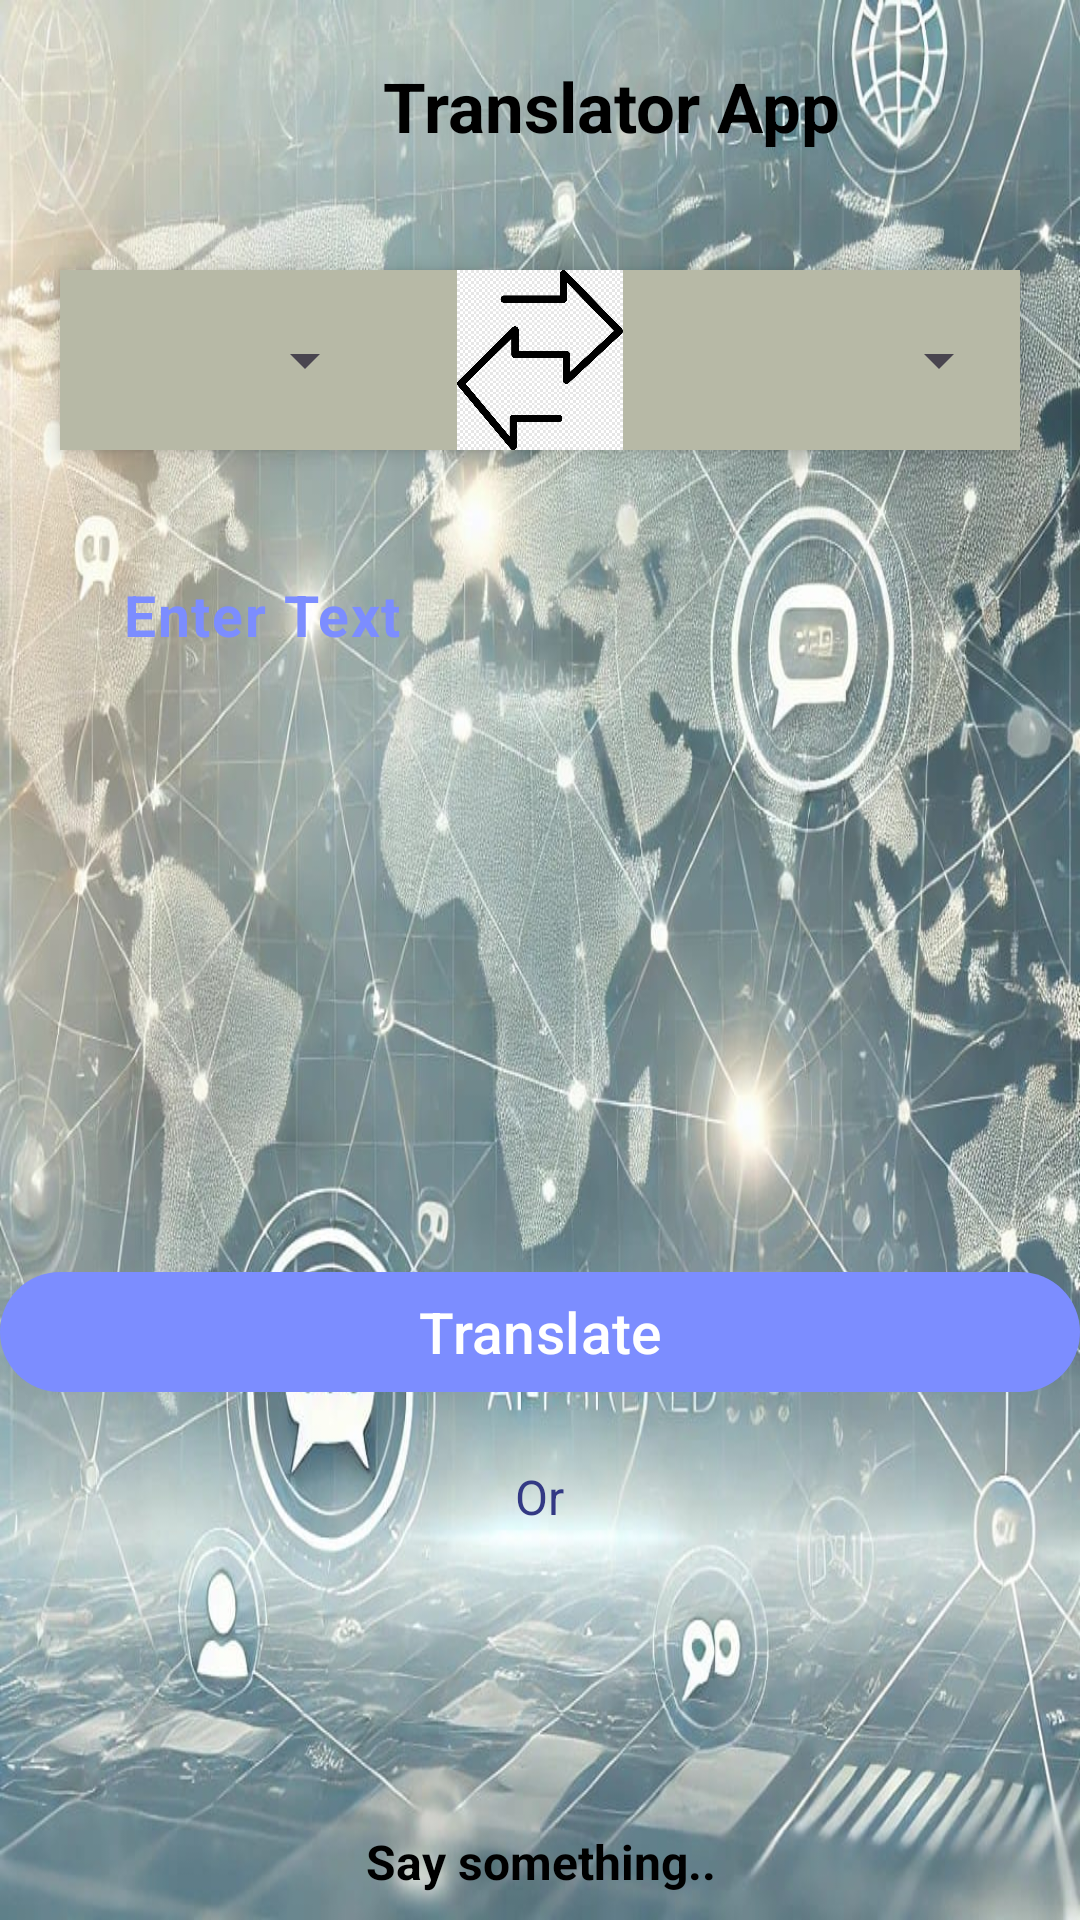

Reconstruct the res/layout file that produces this screen, plus the resources it refers to.
<!-- AndroidManifest.xml: application theme Theme.TranslatorApp1 -->
<!-- res/layout/activity_main.xml -->
<?xml version="1.0" encoding="utf-8"?>
<androidx.constraintlayout.widget.ConstraintLayout xmlns:android="http://schemas.android.com/apk/res/android"
    xmlns:app="http://schemas.android.com/apk/res-auto"
    xmlns:tools="http://schemas.android.com/tools"
    android:id="@+id/main"
    android:layout_width="match_parent"
    android:layout_height="match_parent"
    android:background="@drawable/app2"
    tools:context=".MainActivity">

    <LinearLayout
        android:id="@+id/linearLayout"
        android:layout_width="match_parent"
        android:layout_height="wrap_content"
        android:orientation="vertical"
        tools:ignore="MissingConstraints">

        <LinearLayout
            android:layout_width="match_parent"
            android:layout_height="wrap_content"
            android:layout_marginStart="20dp"
            android:layout_marginTop="20dp"
            android:layout_marginEnd="10dp"
            android:gravity="center" >

            <ImageView
                android:layout_width="30dp"
                android:layout_height="30dp"
                android:layout_gravity="center"
                android:layout_marginEnd="4dp"
                android:src="@drawable/translate" />

            <TextView
                android:layout_width="wrap_content"
                android:layout_height="match_parent"
                android:layout_gravity="center"
                android:layout_marginStart="4dp"
                android:text="Translator App"
                android:textColor="@color/black"
                android:textSize="23sp"
                android:textStyle="bold" />

        </LinearLayout>

        <LinearLayout
            android:layout_width="match_parent"
            android:layout_height="60dp"
            android:layout_marginStart="20dp"
            android:layout_marginTop="40dp"
            android:layout_marginEnd="20dp"
            android:background="@color/colorDH"
            android:elevation="4dp"
            android:orientation="horizontal"
            android:weightSum="3">

            <Spinner
                android:id="@+id/idFromSpinner"
                android:layout_width="0dp"
                android:layout_height="wrap_content"
                android:layout_gravity="center"
                android:layout_margin="3dp"
                android:layout_weight="1"
                android:padding="3dp" />

            <ImageView
                android:layout_width="0dp"
                android:layout_height="wrap_content"
                android:layout_gravity="center"
                android:layout_weight="1"
                android:src="@drawable/bothsizearrow" />

            <Spinner
                android:id="@+id/idToSpinner"
                android:layout_width="0dp"
                android:layout_height="wrap_content"
                android:layout_gravity="center"
                android:layout_margin="3dp"
                android:layout_weight="1"
                android:padding="3dp" />


        </LinearLayout>

        <com.google.android.material.textfield.TextInputLayout
            android:layout_width="match_parent"
            android:layout_height="250dp"
            android:layout_marginStart="20dp"
            android:layout_marginTop="20dp"
            android:layout_marginEnd="20dp"
            android:elevation="8dp"
            android:padding="5dp"
            app:boxBackgroundMode="none"
            app:hintEnabled="false">

            <com.google.android.material.textfield.TextInputEditText
                android:id="@+id/idEditSource"
                android:layout_width="match_parent"
                android:layout_height="match_parent"
                android:background="@drawable/background"
                android:ems="10"
                android:gravity="top"
                android:hint="Enter Text"
                android:importantForAutofill="no"
                android:inputType="textImeMultiLine|textMultiLine"
                android:textColor="@color/black"
                android:textColorHint="@color/colorSecondary"
                android:textStyle="bold"
                android:textSize="19sp" />

        </com.google.android.material.textfield.TextInputLayout>

        <com.google.android.material.button.MaterialButton
            android:id="@+id/idBtnTranslation"
            android:layout_width="match_parent"
            android:layout_height="wrap_content"
            android:gravity="center"
            android:text="Translate"
            android:textAllCaps="false"
            android:textColorHighlight="@color/colorcharcoalgrey"
            android:textSize="19sp"
            app:rippleColor="#4CAF50" />
        <TextView
            android:layout_width="match_parent"
            android:layout_height="wrap_content"
            android:id="@+id/idTranslatedTV"
            android:text="Translated text here"
            android:background="@color/offWhite"
            android:elevation="3dp"
            android:layout_marginTop="10dp"
            android:layout_marginStart="20dp"
            android:layout_marginEnd="20dp"
            android:layout_gravity="center"
            android:textAlignment="center"
            android:padding="16sp"
            android:textSize="16sp"
            android:textColor="@color/colorPrimaryDark"
            android:textStyle="bold"
            android:letterSpacing="0.03"
            android:visibility="gone"/>

        <TextView
            android:layout_width="wrap_content"
            android:layout_height="wrap_content"
            android:text="Or"
            android:textSize="16sp"
            android:textColor="@color/colorPrimaryDark"
            android:layout_gravity="center"
            android:layout_marginTop="20dp"/>

        <ImageView
            android:layout_width="70dp"
            android:layout_height="70dp"
            android:src="@drawable/mic"
            android:padding="4dp"
            android:id="@+id/idTVMic"
            android:layout_gravity="center"
            android:layout_marginTop="20dp"/>

        <TextView
            android:layout_width="match_parent"
            android:layout_height="wrap_content"
            android:text="Say something.."
            android:textColor="@color/black"
            android:textStyle="bold"
            android:textSize="16sp"
            android:layout_gravity="center"
            android:layout_marginTop="10dp"
            android:textAlignment="center" />

    </LinearLayout>


</androidx.constraintlayout.widget.ConstraintLayout>
<!-- resources referenced by this layout -->
<resources>
  <color name="black">#FF000000</color>
  <color name="colorDH">#B7B9A6</color>
  <color name="colorPrimaryDark">#333984</color>
  <color name="colorSecondary">#7C8DFF</color>
  <color name="colorcharcoalgrey">#36454F</color>
  <color name="offWhite">#F7F6F9</color>
  <!-- drawable app2: jpg bitmap (drawable, 176584 bytes) -->
  <!-- drawable background (drawable) -->
  <?xml version="1.0" encoding="utf-8"?>
  <shape xmlns:android="http://schemas.android.com/apk/res/android"
      android:shape="rectangle">
  
      <solid android:color="@color/transparent"/>
      <corners android:radius="15dp"/>
  
  </shape>
  <!-- drawable bothsizearrow: png bitmap (drawable, 9071 bytes) -->
  <style name="Theme.TranslatorApp1" parent="Base.Theme.TranslatorApp1">
          <item name="windowNoTitle">true</item>
          <item name="windowActionBar">false</item>
          <item name="colorPrimaryDark">@color/colorPrimary</item>
          <item name="colorAccent">@color/black</item>
  
      </style>
  <color name="transparent">#00000000</color>
  <style name="Base.Theme.TranslatorApp1" parent="Theme.Material3.DayNight.NoActionBar">
          
          <item name="colorPrimary">@color/colorPrimary</item>
          <item name="colorPrimaryVariant">@color/colorPrimaryDark</item>
          <item name="colorOnPrimary">@color/white</item>
          
          <item name="colorSecondary">@color/colorSecondary</item>
          <item name="colorSecondaryVariant">@color/colorSecondaryDark</item>
          <item name="colorOnSecondary">@color/black</item>
          
          <item name="android:statusBarColor" tools:targetApi="1">?attr/colorPrimaryVariant</item>
      </style>
  <color name="colorPrimary">#7C8DFF</color>
  <color name="white">#FFFFFFFF</color>
  <color name="colorSecondaryDark">#7C8DFF</color>
</resources>
